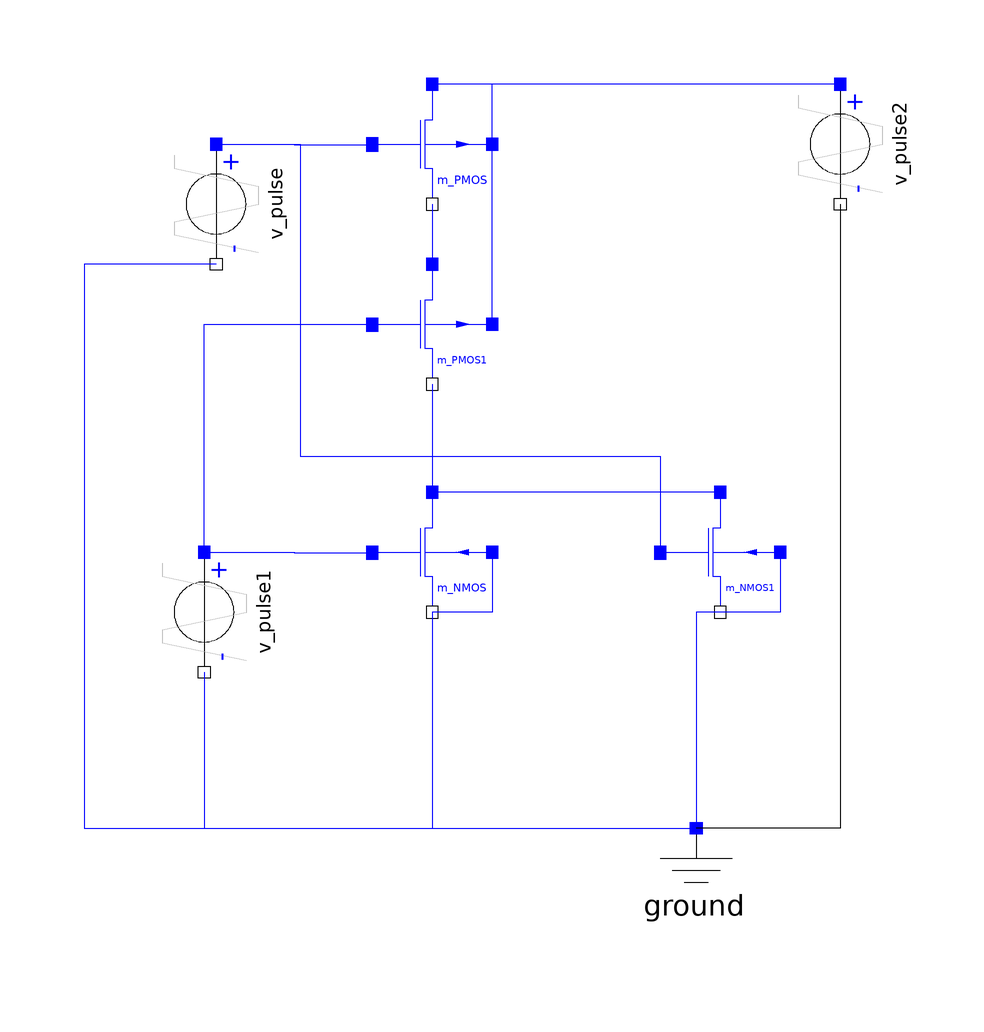

The Modelica model whose source follows is shown above as a component diagram (icons at their Placement, wires along their Line points).

model nor

      Spice3.Semiconductors.M_PMOS m_PMOS(modelcard(
          RD=1e-4,
          RS=1e-4,
          CBD=1e-5,
          CBS=1e-5,
          CGSO=1e-5,
          CGDO=1e-5,
          CGBO=1e-5))                     annotation (Placement(transformation(
              extent={{-46,56},{-26,76}}, rotation=0)));
      Spice3.Semiconductors.M_PMOS m_PMOS1(modelcard(
          RD=1e-4,
          RS=1e-4,
          CBD=1e-5,
          CBS=1e-5,
          CGSO=1e-5,
          CGDO=1e-5,
          CGBO=1e-5))                      annotation (Placement(transformation(
              extent={{-46,26},{-26,46}}, rotation=0)));
      Spice3.Semiconductors.M_NMOS m_NMOS(modelcard(
          RD=1e-4,
          RS=1e-4,
          CBD=1e-5,
          CBS=1e-5,
          CGSO=1e-5,
          CGDO=1e-5,
          CGBO=1e-5))                     annotation (Placement(transformation(
              extent={{-46,-12},{-26,8}}, rotation=0)));
      Spice3.Semiconductors.M_NMOS m_NMOS1(modelcard(
          RD=1e-4,
          RS=1e-4,
          CBD=1e-5,
          CBS=1e-5,
          CGSO=1e-5,
          CGDO=1e-5,
          CGBO=1e-5))                      annotation (Placement(transformation(
              extent={{2,-12},{22,8}}, rotation=0)));
      Spice3.Basic.Ground ground annotation (Placement(transformation(extent={{
                -2,-68},{18,-48}}, rotation=0)));
      Spice3.Sources.V_pulse v_pulse(
        V2=5,
        TR=0.001,
        TF=0.001,
        PW=2,
        PER=10,
        TD=2)                        annotation (Placement(transformation(
            origin={-72,56},
            extent={{-10,-10},{10,10}},
            rotation=270)));
      Spice3.Sources.V_pulse v_pulse1(
        V2=5,
        TR=0.001,
        TF=0.001,
        PW=2,
        PER=10,
        TD=1)                         annotation (Placement(transformation(
            origin={-74,-12},
            extent={{-10,-10},{10,10}},
            rotation=270)));
      Sources.V_pulse v_pulse2(
        TD=0.5,
        TR=0.1,
        V2=5) annotation (Placement(transformation(
            extent={{-10,-10},{10,10}},
            rotation=270,
            origin={32,66})));
    equation
      connect(m_NMOS.NB, m_NMOS.NS) annotation (Line(points={{-26,-2},{-26,-12},
              {-36,-12}}, color={0,0,255}));
      connect(m_NMOS1.NB, m_NMOS1.NS) annotation (Line(points={{22,-2},{22,-12},
              {12,-12}}, color={0,0,255}));
      connect(m_NMOS1.NS, ground.p) annotation (Line(points={{12,-12},{8,-12},{
              8,-48}}, color={0,0,255}));
      connect(m_NMOS.NS, ground.p) annotation (Line(points={{-36,-12},{-36,-48},
              {8,-48}}, color={0,0,255}));
      connect(v_pulse1.p, m_NMOS.NG) annotation (Line(points={{-74,-2},{-59,-2},
              {-59,-2.1},{-46,-2.1}}, color={0,0,255}));
      connect(v_pulse1.n, ground.p) annotation (Line(points={{-74,-22},{-74,-48},
              {8,-48}}, color={0,0,255}));
      connect(v_pulse.p, m_PMOS.NG) annotation (Line(points={{-72,66},{-59,66},
              {-59,65.9},{-46,65.9}}, color={0,0,255}));
      connect(v_pulse.n, ground.p) annotation (Line(points={{-72,46},{-94,46},{
              -94,-48},{8,-48}}, color={0,0,255}));
      connect(m_PMOS.NS, m_PMOS1.ND) 
        annotation (Line(points={{-36,56},{-36,46}}, color={0,0,255}));
      connect(m_PMOS1.NS, m_NMOS.ND) annotation (Line(points={{-36,26},{-36,8}},
            color={0,0,255}));
      connect(m_NMOS1.ND, m_NMOS.ND) annotation (Line(points={{12,8},{-36,8}},
            color={0,0,255}));
      connect(v_pulse1.p, m_PMOS1.NG) annotation (Line(points={{-74,-2},{-74,36},
              {-46,36},{-46,35.9}}, color={0,0,255}));
      connect(v_pulse.p, m_NMOS1.NG) annotation (Line(points={{-72,66},{-58,66},
              {-58,14},{2,14},{2,-2.1}}, color={0,0,255}));
      connect(m_PMOS.NB, m_PMOS.ND) annotation (Line(
          points={{-26,66},{-26,76},{-36,76}},
          color={0,0,255},
          smooth=Smooth.None));
      connect(m_PMOS1.NB, m_PMOS.NB) annotation (Line(
          points={{-26,36},{-26,66}},
          color={0,0,255},
          smooth=Smooth.None));
      connect(v_pulse2.p, m_PMOS.ND) annotation (Line(
          points={{32,76},{-36,76}},
          color={0,0,255},
          smooth=Smooth.None));
      connect(v_pulse2.n, ground.p) annotation (Line(
          points={{32,56},{32,-48},{8,-48}},
          color={0,0,0},
          smooth=Smooth.None));
      annotation (uses(Spice3(version="1"), Modelica(version="2.2.1")),
                                             Diagram(coordinateSystem(
              preserveAspectRatio=true,  extent={{-100,-100},{100,100}}),
                                                     graphics),
        Icon(coordinateSystem(preserveAspectRatio=false, extent={{-100,-100},{
                100,100}}), graphics={
            Text(
              extent={{-86,13},{87,-39}},
              lineColor={0,0,255},
              textString="Example"),
            Polygon(
              points={{-90,60},{-70,80},{110,80},{90,60},{-90,60}},
              fillColor={255,255,255},
              fillPattern=FillPattern.Solid,
              lineColor={0,0,255}),
            Rectangle(
              extent={{-90,-90},{90,60}},
              fillColor={255,255,255},
              fillPattern=FillPattern.Solid,
              lineColor={0,0,255}),
            Polygon(
              points={{110,80},{110,-70},{90,-90},{90,60},{110,80}},
              fillColor={255,255,255},
              fillPattern=FillPattern.Solid,
              lineColor={0,0,255}),
            Text(
              extent={{-110,142},{130,83}},
              lineColor={255,0,0},
              textString="%name")}),
        Documentation(info="<html>
<p>
In nearly every electronic the basic circuit \"nor\" is used.  
A nor is an electrical circuit that contains two PMOS and two NMOS. The faulty wiring can be seen in the graphical mode of Dymola. If and only if the two inputvoltages have low potential, the outputvoltage has high potential, otherwise the outputvoltage has low potential. 
</p>
<p>
truth table:
 <TABLE BORDER=1>
   <TR>
      <TD>inputvoltage v_pulse</TD>
      <TD>inputvoltage v_pulse1</TD>
      <TD>outputvoltage m_PMOS1.NS</TD>
   </TR>
   <TR>
      <TD>0</TD>
      <TD>0</TD>
      <TD>1</TD>
   </TR>
   <TR>
      <TD>0</TD>
      <TD>1</TD>
      <TD>0</TD>
   </TR>
    <TR>
      <TD>1</TD>
      <TD>0</TD>
      <TD>0</TD>
   </TR>
    <TR>
      <TD>1</TD>
      <TD>1</TD>
      <TD>0</TD>
   </TR>
 </TABLE> 
</p>
<p>
The two capacities are in the circuit to avoid numerical difficulties.
</p>
<p>
To have significant results of this nand circuit it should be simulated until t=5s. The outputvalues should be the two inputvoltages v_pulse.p.v and v_pulse1.p.v and the outputvoltage m_PMOS1.NS.v.  
</p>
</html>"),
        experiment(StopTime=5),
        experimentSetupOutput);
    end nor;